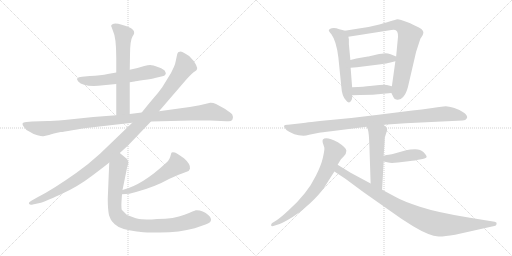
t = 0.00 s
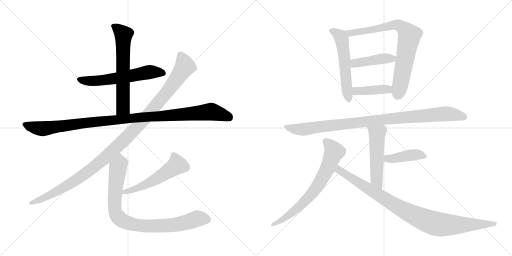
t = 2.48 s
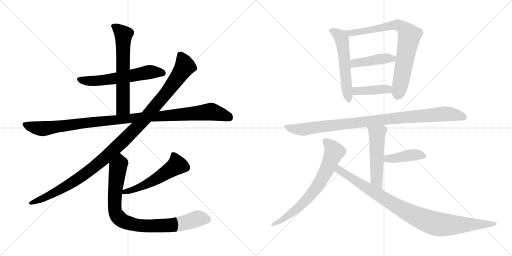
t = 4.95 s
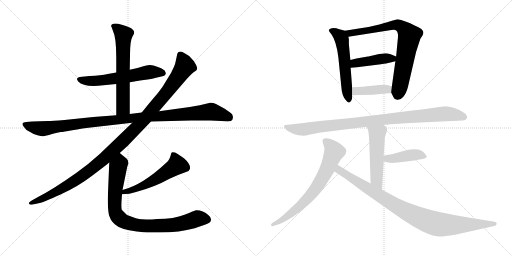
t = 7.43 s
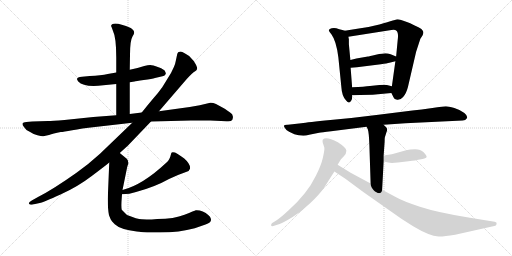
t = 9.90 s
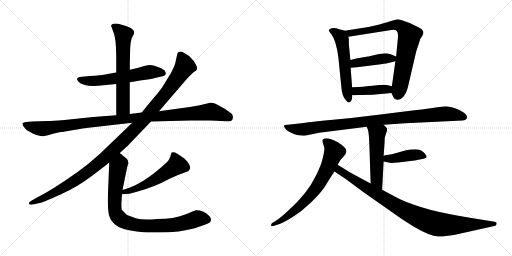
t = 12.38 s

The animated SVG that drew these frames (rendered in a browser with its animation timeline set to each time). Animation: 15 CSS @keyframes rules; one cycle of 12.38 s.

<svg version="1.1" viewBox="0 0 2048 1024" xmlns="http://www.w3.org/2000/svg">
  <g stroke="lightgray" stroke-dasharray="1,1" stroke-width="1" transform="scale(4, 4)">
    <line x1="0" y1="0" x2="256" y2="256"></line>
    <line x1="256" y1="0" x2="0" y2="256"></line>
    <line x1="128" y1="0" x2="128" y2="256"></line>
    <line x1="0" y1="128" x2="256" y2="128"></line>
    <line x1="256" y1="0" x2="512" y2="256"></line>
    <line x1="512" y1="0" x2="256" y2="256"></line>
    <line x1="384" y1="0" x2="384" y2="256"></line>
    <line x1="256" y1="128" x2="512" y2="128"></line>
  </g>
<g transform="scale(1, -1) translate(0, -850)">
   <style type="text/css">
    @keyframes keyframes0 {
      from {
       stroke: black;
       stroke-dashoffset: 590;
       stroke-width: 128;
       }
       66% {
       animation-timing-function: step-end;
       stroke: black;
       stroke-dashoffset: 0;
       stroke-width: 128;
       }
       to {
       stroke: black;
       stroke-width: 1024;
       }
       }
       #make-me-a-hanzi-animation-0 {
         animation: keyframes0 0.730143s both;
         animation-delay: 0.000000s;
         animation-timing-function: linear;
       }
    @keyframes keyframes1 {
      from {
       stroke: black;
       stroke-dashoffset: 630;
       stroke-width: 128;
       }
       67% {
       animation-timing-function: step-end;
       stroke: black;
       stroke-dashoffset: 0;
       stroke-width: 128;
       }
       to {
       stroke: black;
       stroke-width: 1024;
       }
       }
       #make-me-a-hanzi-animation-1 {
         animation: keyframes1 0.762695s both;
         animation-delay: 0.730143s;
         animation-timing-function: linear;
       }
    @keyframes keyframes2 {
      from {
       stroke: black;
       stroke-dashoffset: 1083;
       stroke-width: 128;
       }
       78% {
       animation-timing-function: step-end;
       stroke: black;
       stroke-dashoffset: 0;
       stroke-width: 128;
       }
       to {
       stroke: black;
       stroke-width: 1024;
       }
       }
       #make-me-a-hanzi-animation-2 {
         animation: keyframes2 1.131348s both;
         animation-delay: 1.492838s;
         animation-timing-function: linear;
       }
    @keyframes keyframes3 {
      from {
       stroke: black;
       stroke-dashoffset: 1144;
       stroke-width: 128;
       }
       79% {
       animation-timing-function: step-end;
       stroke: black;
       stroke-dashoffset: 0;
       stroke-width: 128;
       }
       to {
       stroke: black;
       stroke-width: 1024;
       }
       }
       #make-me-a-hanzi-animation-3 {
         animation: keyframes3 1.180990s both;
         animation-delay: 2.624186s;
         animation-timing-function: linear;
       }
    @keyframes keyframes4 {
      from {
       stroke: black;
       stroke-dashoffset: 537;
       stroke-width: 128;
       }
       64% {
       animation-timing-function: step-end;
       stroke: black;
       stroke-dashoffset: 0;
       stroke-width: 128;
       }
       to {
       stroke: black;
       stroke-width: 1024;
       }
       }
       #make-me-a-hanzi-animation-4 {
         animation: keyframes4 0.687012s both;
         animation-delay: 3.805176s;
         animation-timing-function: linear;
       }
    @keyframes keyframes5 {
      from {
       stroke: black;
       stroke-dashoffset: 876;
       stroke-width: 128;
       }
       74% {
       animation-timing-function: step-end;
       stroke: black;
       stroke-dashoffset: 0;
       stroke-width: 128;
       }
       to {
       stroke: black;
       stroke-width: 1024;
       }
       }
       #make-me-a-hanzi-animation-5 {
         animation: keyframes5 0.962891s both;
         animation-delay: 4.492188s;
         animation-timing-function: linear;
       }
    @keyframes keyframes6 {
      from {
       stroke: black;
       stroke-dashoffset: 558;
       stroke-width: 128;
       }
       64% {
       animation-timing-function: step-end;
       stroke: black;
       stroke-dashoffset: 0;
       stroke-width: 128;
       }
       to {
       stroke: black;
       stroke-width: 1024;
       }
       }
       #make-me-a-hanzi-animation-6 {
         animation: keyframes6 0.704102s both;
         animation-delay: 5.455079s;
         animation-timing-function: linear;
       }
    @keyframes keyframes7 {
      from {
       stroke: black;
       stroke-dashoffset: 778;
       stroke-width: 128;
       }
       72% {
       animation-timing-function: step-end;
       stroke: black;
       stroke-dashoffset: 0;
       stroke-width: 128;
       }
       to {
       stroke: black;
       stroke-width: 1024;
       }
       }
       #make-me-a-hanzi-animation-7 {
         animation: keyframes7 0.883138s both;
         animation-delay: 6.159181s;
         animation-timing-function: linear;
       }
    @keyframes keyframes8 {
      from {
       stroke: black;
       stroke-dashoffset: 430;
       stroke-width: 128;
       }
       58% {
       animation-timing-function: step-end;
       stroke: black;
       stroke-dashoffset: 0;
       stroke-width: 128;
       }
       to {
       stroke: black;
       stroke-width: 1024;
       }
       }
       #make-me-a-hanzi-animation-8 {
         animation: keyframes8 0.599935s both;
         animation-delay: 7.042319s;
         animation-timing-function: linear;
       }
    @keyframes keyframes9 {
      from {
       stroke: black;
       stroke-dashoffset: 408;
       stroke-width: 128;
       }
       57% {
       animation-timing-function: step-end;
       stroke: black;
       stroke-dashoffset: 0;
       stroke-width: 128;
       }
       to {
       stroke: black;
       stroke-width: 1024;
       }
       }
       #make-me-a-hanzi-animation-9 {
         animation: keyframes9 0.582031s both;
         animation-delay: 7.642254s;
         animation-timing-function: linear;
       }
    @keyframes keyframes10 {
      from {
       stroke: black;
       stroke-dashoffset: 974;
       stroke-width: 128;
       }
       76% {
       animation-timing-function: step-end;
       stroke: black;
       stroke-dashoffset: 0;
       stroke-width: 128;
       }
       to {
       stroke: black;
       stroke-width: 1024;
       }
       }
       #make-me-a-hanzi-animation-10 {
         animation: keyframes10 1.042643s both;
         animation-delay: 8.224285s;
         animation-timing-function: linear;
       }
    @keyframes keyframes11 {
      from {
       stroke: black;
       stroke-dashoffset: 521;
       stroke-width: 128;
       }
       63% {
       animation-timing-function: step-end;
       stroke: black;
       stroke-dashoffset: 0;
       stroke-width: 128;
       }
       to {
       stroke: black;
       stroke-width: 1024;
       }
       }
       #make-me-a-hanzi-animation-11 {
         animation: keyframes11 0.673991s both;
         animation-delay: 9.266928s;
         animation-timing-function: linear;
       }
    @keyframes keyframes12 {
      from {
       stroke: black;
       stroke-dashoffset: 418;
       stroke-width: 128;
       }
       58% {
       animation-timing-function: step-end;
       stroke: black;
       stroke-dashoffset: 0;
       stroke-width: 128;
       }
       to {
       stroke: black;
       stroke-width: 1024;
       }
       }
       #make-me-a-hanzi-animation-12 {
         animation: keyframes12 0.590169s both;
         animation-delay: 9.940919s;
         animation-timing-function: linear;
       }
    @keyframes keyframes13 {
      from {
       stroke: black;
       stroke-dashoffset: 707;
       stroke-width: 128;
       }
       70% {
       animation-timing-function: step-end;
       stroke: black;
       stroke-dashoffset: 0;
       stroke-width: 128;
       }
       to {
       stroke: black;
       stroke-width: 1024;
       }
       }
       #make-me-a-hanzi-animation-13 {
         animation: keyframes13 0.825358s both;
         animation-delay: 10.531088s;
         animation-timing-function: linear;
       }
    @keyframes keyframes14 {
      from {
       stroke: black;
       stroke-dashoffset: 947;
       stroke-width: 128;
       }
       76% {
       animation-timing-function: step-end;
       stroke: black;
       stroke-dashoffset: 0;
       stroke-width: 128;
       }
       to {
       stroke: black;
       stroke-width: 1024;
       }
       }
       #make-me-a-hanzi-animation-14 {
         animation: keyframes14 1.020671s both;
         animation-delay: 11.356446s;
         animation-timing-function: linear;
       }
</style>
<path d="M 519.0 521.0 L 538.0 524.0 Q 542.0 526.0 575.0 530.0 Q 609.0 534.0 620.0 538.0 L 654.0 546.0 Q 661.0 548.0 662.0 553.0 Q 664.0 557.0 663.0 558.0 L 660.0 565.0 Q 658.0 572.0 634.0 581.0 Q 610.0 590.0 601.0 590.0 Q 592.0 590.0 577.0 586.0 L 550.0 578.0 L 519.0 571.0 L 465.0 560.0 L 431.0 554.0 Q 404.0 548.0 359.0 546.0 L 328.0 543.0 Q 298.0 541.0 313.0 524.0 Q 332.0 503.0 393.0 507.0 L 465.0 514.0 L 519.0 521.0 Z" fill="lightgray"></path> 
<path d="M 519.0 394.0 L 519.0 521.0 L 519.0 571.0 L 520.0 630.0 Q 520.0 688.0 530.0 704.0 Q 541.0 719.0 534.0 728.0 Q 528.0 736.0 523.0 738.0 Q 482.0 756.0 461.0 756.0 Q 438.0 753.0 447.0 740.0 L 452.0 726.0 Q 465.0 700.0 465.0 620.0 L 465.0 560.0 L 465.0 514.0 L 465.0 389.0 C 465.0 359.0 519.0 364.0 519.0 394.0 Z" fill="lightgray"></path> 
<path d="M 841.0 439.0 L 799.0 429.0 L 759.0 422.0 L 636.0 405.0 L 567.0 400.0 L 519.0 394.0 L 465.0 389.0 L 373.0 382.0 L 258.0 370.0 Q 208.0 366.0 192.0 366.0 L 129.0 364.0 L 105.0 362.0 Q 92.0 362.0 90.0 356.0 Q 89.0 350.0 96.0 342.0 Q 102.0 331.0 117.0 324.0 Q 133.0 313.0 150.0 309.0 Q 168.0 304.0 173.0 305.0 L 196.0 310.0 Q 212.0 316.0 243.0 322.0 Q 253.0 322.0 289.0 329.0 Q 325.0 336.0 380.0 342.0 L 529.0 359.0 L 604.0 364.0 L 764.0 368.0 L 841.0 368.0 L 906.0 365.0 Q 926.0 363.0 930.0 372.0 Q 935.0 380.0 929.0 392.0 Q 924.0 398.0 899.0 415.0 L 864.0 434.0 Q 851.0 440.0 841.0 439.0 Z" fill="lightgray"></path> 
<path d="M 636.0 405.0 L 747.0 534.0 Q 772.0 561.0 779.0 564.0 Q 786.0 567.0 788.0 573.0 Q 790.0 578.0 784.0 591.0 Q 779.0 604.0 763.0 619.0 Q 759.0 626.0 742.0 635.0 Q 726.0 644.0 723.0 644.0 Q 720.0 644.0 714.0 642.0 Q 710.0 638.0 709.0 634.0 L 703.0 606.0 Q 700.0 590.0 696.0 583.0 L 684.0 558.0 L 649.0 501.0 Q 635.0 481.0 612.0 455.0 Q 590.0 429.0 567.0 400.0 L 529.0 359.0 L 400.0 235.0 Q 353.0 192.0 306.0 159.0 Q 213.0 93.0 152.0 62.0 L 127.0 48.0 Q 113.0 40.0 116.0 35.0 Q 120.0 29.0 131.0 32.0 L 159.0 38.0 Q 174.0 41.0 242.0 72.0 Q 311.0 103.0 367.0 146.0 Q 423.0 188.0 437.0 200.0 L 479.0 238.0 L 511.0 267.0 L 604.0 364.0 L 636.0 405.0 Z" fill="lightgray"></path> 
<path d="M 488.0 73.0 Q 519.0 73.0 544.0 82.0 Q 619.0 102.0 676.0 134.0 Q 714.0 152.0 744.0 162.0 Q 757.0 164.0 760.0 175.0 Q 763.0 193.0 737.0 216.0 Q 709.0 236.0 700.0 240.0 Q 686.0 244.0 685.0 237.0 Q 678.0 207.0 665.0 199.0 Q 570.0 110.0 490.0 90.0 C 461.0 82.0 458.0 72.0 488.0 73.0 Z" fill="lightgray"></path> 
<path d="M 437.0 200.0 L 431.0 55.0 Q 431.0 14.0 436.0 -11.0 L 443.0 -28.0 Q 446.0 -34.0 459.0 -47.0 Q 481.0 -68.0 547.0 -76.0 L 557.0 -77.0 Q 566.0 -80.0 607.0 -80.0 L 640.0 -80.0 Q 718.0 -80.0 779.0 -63.0 L 822.0 -48.0 Q 844.0 -40.0 844.0 -30.0 Q 845.0 -26.0 840.0 -17.0 Q 835.0 -11.0 823.0 -2.0 Q 811.0 6.0 799.0 8.0 Q 788.0 10.0 783.0 9.0 Q 779.0 8.0 738.0 -9.0 Q 697.0 -26.0 629.0 -26.0 L 607.0 -28.0 Q 586.0 -28.0 567.0 -27.0 Q 549.0 -27.0 508.0 -10.0 L 487.0 11.0 Q 484.0 23.0 487.0 59.0 L 488.0 73.0 L 490.0 90.0 L 509.0 183.0 L 513.0 195.0 Q 514.0 209.0 507.0 215.0 L 479.0 238.0 C 456.0 257.0 438.0 230.0 437.0 200.0 Z" fill="lightgray"></path> 
<path d="M 1379.5 727.0 L 1369.5 730.0 Q 1356.5 733.0 1345.5 737.0 Q 1335.5 740.0 1326.5 737.0 Q 1317.5 734.0 1315.5 730.0 Q 1313.5 726.0 1325.5 713.0 Q 1345.5 686.0 1353.5 620.0 L 1365.5 501.0 Q 1367.5 465.0 1384.5 448.0 Q 1396.5 432.0 1404.5 447.0 Q 1408.5 453.0 1408.5 459.0 L 1408.5 469.0 L 1408.5 501.0 L 1402.5 579.0 L 1401.5 610.0 L 1395.5 673.0 L 1395.5 693.0 L 1393.5 703.0 C 1389.5 724.0 1389.5 724.0 1379.5 727.0 Z" fill="lightgray"></path> 
<path d="M 1565.5 478.0 L 1574.5 460.0 Q 1576.5 452.0 1588.5 451.0 Q 1601.5 449.0 1612.5 462.0 Q 1624.5 475.0 1631.5 501.0 L 1664.5 643.0 L 1681.5 695.0 L 1689.5 707.0 Q 1693.5 713.0 1693.5 722.0 Q 1691.5 729.0 1685.5 734.0 Q 1676.5 741.0 1656.5 749.0 Q 1639.5 758.0 1627.5 762.0 L 1607.5 769.0 Q 1592.5 773.0 1590.5 773.0 Q 1588.5 773.0 1517.5 752.0 Q 1471.5 740.0 1435.5 736.0 Q 1400.5 731.0 1379.5 727.0 C 1349.5 722.0 1363.5 698.0 1393.5 703.0 L 1565.5 730.0 Q 1580.5 732.0 1584.5 728.0 Q 1595.5 721.0 1590.5 687.0 L 1584.5 624.0 L 1581.5 605.0 L 1567.5 505.0 C 1564.5 481.0 1564.5 481.0 1565.5 478.0 Z" fill="lightgray"></path> 
<path d="M 1584.5 624.0 L 1562.5 633.0 Q 1551.5 637.0 1541.5 637.0 Q 1531.5 637.0 1503.5 631.0 Q 1475.5 624.0 1471.5 624.0 L 1425.5 616.0 L 1401.5 610.0 C 1372.5 603.0 1372.5 577.0 1402.5 579.0 L 1427.5 581.0 L 1523.5 593.0 Q 1549.5 597.0 1557.5 599.0 L 1581.5 605.0 C 1610.5 612.0 1612.5 613.0 1584.5 624.0 Z" fill="lightgray"></path> 
<path d="M 1490.5 471.0 L 1565.5 478.0 C 1595.5 481.0 1596.5 498.0 1567.5 505.0 L 1547.5 510.0 Q 1539.5 512.0 1517.5 510.0 L 1479.5 506.0 Q 1459.5 503.0 1408.5 501.0 C 1378.5 500.0 1378.5 468.0 1408.5 469.0 L 1439.5 470.0 L 1490.5 471.0 Z" fill="lightgray"></path> 
<path d="M 1621.5 357.0 L 1850.5 368.0 Q 1862.5 368.0 1867.5 377.0 Q 1872.5 385.0 1857.5 398.0 Q 1842.5 410.0 1817.5 418.0 Q 1792.5 425.0 1783.5 425.0 Q 1774.5 425.0 1729.5 418.0 Q 1684.5 411.0 1649.5 408.0 L 1513.5 391.0 Q 1413.5 378.0 1321.5 370.0 Q 1230.5 361.0 1205.5 357.0 L 1151.5 351.0 Q 1127.5 352.0 1140.5 337.0 Q 1144.5 328.0 1156.5 323.0 L 1177.5 313.0 L 1194.5 309.0 L 1213.5 307.0 Q 1223.5 307.0 1236.5 311.0 L 1276.5 319.0 Q 1285.5 321.0 1324.5 325.0 L 1466.5 343.0 L 1534.5 351.0 L 1621.5 357.0 Z" fill="lightgray"></path> 
<path d="M 1466.5 343.0 L 1471.5 332.0 Q 1475.5 321.0 1477.5 271.0 L 1482.5 116.0 C 1483.5 86.0 1526.5 61.0 1528.5 91.0 L 1534.5 204.0 L 1534.5 227.0 L 1538.5 283.0 Q 1538.5 299.0 1539.5 301.0 L 1545.5 320.0 Q 1549.5 328.0 1548.5 334.0 Q 1547.5 339.0 1534.5 351.0 C 1513.5 372.0 1454.5 370.0 1466.5 343.0 Z" fill="lightgray"></path> 
<path d="M 1534.5 204.0 L 1553.5 200.0 Q 1563.5 197.0 1591.5 200.0 L 1633.5 205.0 Q 1667.5 209.0 1672.5 211.0 L 1690.5 214.0 Q 1706.5 217.0 1706.5 223.0 Q 1706.5 228.0 1694.5 241.0 Q 1682.5 253.0 1660.5 253.0 Q 1639.5 253.0 1624.5 249.0 L 1567.5 233.0 Q 1563.5 234.0 1534.5 227.0 C 1505.5 220.0 1505.5 210.0 1534.5 204.0 Z" fill="lightgray"></path> 
<path d="M 1350.5 191.0 L 1362.5 211.0 Q 1363.5 213.0 1374.5 224.0 Q 1385.5 234.0 1385.5 247.0 Q 1385.5 259.0 1351.5 281.0 Q 1304.5 305.0 1291.5 292.0 Q 1289.5 290.0 1290.5 281.0 L 1297.5 259.0 Q 1298.5 250.0 1291.5 219.0 Q 1284.5 188.0 1263.5 147.0 Q 1229.5 76.0 1154.5 9.0 Q 1124.5 -19.0 1106.5 -31.0 L 1087.5 -43.0 Q 1083.5 -48.0 1084.5 -52.0 Q 1085.5 -56.0 1093.5 -54.0 L 1118.5 -46.0 Q 1134.5 -40.0 1170.5 -18.0 Q 1206.5 4.0 1241.5 38.0 Q 1277.5 72.0 1295.5 98.0 L 1337.5 164.0 L 1350.5 191.0 Z" fill="lightgray"></path> 
<path d="M 1482.5 116.0 L 1402.5 159.0 L 1350.5 191.0 C 1324.5 207.0 1312.5 181.0 1337.5 164.0 L 1381.5 135.0 L 1454.5 81.0 L 1605.5 -25.0 L 1652.5 -55.0 Q 1717.5 -94.0 1754.5 -96.0 Q 1772.5 -97.0 1820.5 -89.0 L 1981.5 -53.0 Q 1985.5 -51.0 1986.5 -45.0 Q 1988.5 -39.0 1978.5 -37.0 L 1879.5 -21.0 Q 1749.5 0.0 1679.5 23.0 Q 1610.5 46.0 1584.5 61.0 L 1528.5 91.0 L 1482.5 116.0 Z" fill="lightgray"></path> 
      <clipPath id="make-me-a-hanzi-clip-0">
      <path d="M 519.0 521.0 L 538.0 524.0 Q 542.0 526.0 575.0 530.0 Q 609.0 534.0 620.0 538.0 L 654.0 546.0 Q 661.0 548.0 662.0 553.0 Q 664.0 557.0 663.0 558.0 L 660.0 565.0 Q 658.0 572.0 634.0 581.0 Q 610.0 590.0 601.0 590.0 Q 592.0 590.0 577.0 586.0 L 550.0 578.0 L 519.0 571.0 L 465.0 560.0 L 431.0 554.0 Q 404.0 548.0 359.0 546.0 L 328.0 543.0 Q 298.0 541.0 313.0 524.0 Q 332.0 503.0 393.0 507.0 L 465.0 514.0 L 519.0 521.0 Z" fill="lightgray"></path>
      </clipPath>
      <path clip-path="url(#make-me-a-hanzi-clip-0)" d="M 321.0 533.0 L 383.0 526.0 L 590.0 561.0 L 652.0 558.0 " fill="none" id="make-me-a-hanzi-animation-0" stroke-dasharray="462 924" stroke-linecap="round"></path>

      <clipPath id="make-me-a-hanzi-clip-1">
      <path d="M 519.0 394.0 L 519.0 521.0 L 519.0 571.0 L 520.0 630.0 Q 520.0 688.0 530.0 704.0 Q 541.0 719.0 534.0 728.0 Q 528.0 736.0 523.0 738.0 Q 482.0 756.0 461.0 756.0 Q 438.0 753.0 447.0 740.0 L 452.0 726.0 Q 465.0 700.0 465.0 620.0 L 465.0 560.0 L 465.0 514.0 L 465.0 389.0 C 465.0 359.0 519.0 364.0 519.0 394.0 Z" fill="lightgray"></path>
      </clipPath>
      <path clip-path="url(#make-me-a-hanzi-clip-1)" d="M 456.0 746.0 L 494.0 711.0 L 492.0 419.0 L 471.0 397.0 " fill="none" id="make-me-a-hanzi-animation-1" stroke-dasharray="502 1004" stroke-linecap="round"></path>

      <clipPath id="make-me-a-hanzi-clip-2">
      <path d="M 841.0 439.0 L 799.0 429.0 L 759.0 422.0 L 636.0 405.0 L 567.0 400.0 L 519.0 394.0 L 465.0 389.0 L 373.0 382.0 L 258.0 370.0 Q 208.0 366.0 192.0 366.0 L 129.0 364.0 L 105.0 362.0 Q 92.0 362.0 90.0 356.0 Q 89.0 350.0 96.0 342.0 Q 102.0 331.0 117.0 324.0 Q 133.0 313.0 150.0 309.0 Q 168.0 304.0 173.0 305.0 L 196.0 310.0 Q 212.0 316.0 243.0 322.0 Q 253.0 322.0 289.0 329.0 Q 325.0 336.0 380.0 342.0 L 529.0 359.0 L 604.0 364.0 L 764.0 368.0 L 841.0 368.0 L 906.0 365.0 Q 926.0 363.0 930.0 372.0 Q 935.0 380.0 929.0 392.0 Q 924.0 398.0 899.0 415.0 L 864.0 434.0 Q 851.0 440.0 841.0 439.0 Z" fill="lightgray"></path>
      </clipPath>
      <path clip-path="url(#make-me-a-hanzi-clip-2)" d="M 99.0 351.0 L 164.0 335.0 L 382.0 363.0 L 842.0 404.0 L 917.0 380.0 " fill="none" id="make-me-a-hanzi-animation-2" stroke-dasharray="955 1910" stroke-linecap="round"></path>

      <clipPath id="make-me-a-hanzi-clip-3">
      <path d="M 636.0 405.0 L 747.0 534.0 Q 772.0 561.0 779.0 564.0 Q 786.0 567.0 788.0 573.0 Q 790.0 578.0 784.0 591.0 Q 779.0 604.0 763.0 619.0 Q 759.0 626.0 742.0 635.0 Q 726.0 644.0 723.0 644.0 Q 720.0 644.0 714.0 642.0 Q 710.0 638.0 709.0 634.0 L 703.0 606.0 Q 700.0 590.0 696.0 583.0 L 684.0 558.0 L 649.0 501.0 Q 635.0 481.0 612.0 455.0 Q 590.0 429.0 567.0 400.0 L 529.0 359.0 L 400.0 235.0 Q 353.0 192.0 306.0 159.0 Q 213.0 93.0 152.0 62.0 L 127.0 48.0 Q 113.0 40.0 116.0 35.0 Q 120.0 29.0 131.0 32.0 L 159.0 38.0 Q 174.0 41.0 242.0 72.0 Q 311.0 103.0 367.0 146.0 Q 423.0 188.0 437.0 200.0 L 479.0 238.0 L 511.0 267.0 L 604.0 364.0 L 636.0 405.0 Z" fill="lightgray"></path>
      </clipPath>
      <path clip-path="url(#make-me-a-hanzi-clip-3)" d="M 721.0 632.0 L 740.0 584.0 L 729.0 566.0 L 672.0 486.0 L 588.0 385.0 L 508.0 301.0 L 392.0 194.0 L 303.0 128.0 L 206.0 72.0 L 124.0 36.0 " fill="none" id="make-me-a-hanzi-animation-3" stroke-dasharray="1016 2032" stroke-linecap="round"></path>

      <clipPath id="make-me-a-hanzi-clip-4">
      <path d="M 488.0 73.0 Q 519.0 73.0 544.0 82.0 Q 619.0 102.0 676.0 134.0 Q 714.0 152.0 744.0 162.0 Q 757.0 164.0 760.0 175.0 Q 763.0 193.0 737.0 216.0 Q 709.0 236.0 700.0 240.0 Q 686.0 244.0 685.0 237.0 Q 678.0 207.0 665.0 199.0 Q 570.0 110.0 490.0 90.0 C 461.0 82.0 458.0 72.0 488.0 73.0 Z" fill="lightgray"></path>
      </clipPath>
      <path clip-path="url(#make-me-a-hanzi-clip-4)" d="M 695.0 224.0 L 708.0 190.0 L 699.0 182.0 L 593.0 116.0 L 549.0 96.0 L 499.0 83.0 L 495.0 76.0 " fill="none" id="make-me-a-hanzi-animation-4" stroke-dasharray="409 818" stroke-linecap="round"></path>

      <clipPath id="make-me-a-hanzi-clip-5">
      <path d="M 437.0 200.0 L 431.0 55.0 Q 431.0 14.0 436.0 -11.0 L 443.0 -28.0 Q 446.0 -34.0 459.0 -47.0 Q 481.0 -68.0 547.0 -76.0 L 557.0 -77.0 Q 566.0 -80.0 607.0 -80.0 L 640.0 -80.0 Q 718.0 -80.0 779.0 -63.0 L 822.0 -48.0 Q 844.0 -40.0 844.0 -30.0 Q 845.0 -26.0 840.0 -17.0 Q 835.0 -11.0 823.0 -2.0 Q 811.0 6.0 799.0 8.0 Q 788.0 10.0 783.0 9.0 Q 779.0 8.0 738.0 -9.0 Q 697.0 -26.0 629.0 -26.0 L 607.0 -28.0 Q 586.0 -28.0 567.0 -27.0 Q 549.0 -27.0 508.0 -10.0 L 487.0 11.0 Q 484.0 23.0 487.0 59.0 L 488.0 73.0 L 490.0 90.0 L 509.0 183.0 L 513.0 195.0 Q 514.0 209.0 507.0 215.0 L 479.0 238.0 C 456.0 257.0 438.0 230.0 437.0 200.0 Z" fill="lightgray"></path>
      </clipPath>
      <path clip-path="url(#make-me-a-hanzi-clip-5)" d="M 479.0 228.0 L 480.0 196.0 L 471.0 177.0 L 458.0 33.0 L 462.0 -1.0 L 487.0 -31.0 L 540.0 -50.0 L 600.0 -54.0 L 711.0 -47.0 L 796.0 -23.0 L 829.0 -28.0 " fill="none" id="make-me-a-hanzi-animation-5" stroke-dasharray="748 1496" stroke-linecap="round"></path>

      <clipPath id="make-me-a-hanzi-clip-6">
      <path d="M 1379.5 727.0 L 1369.5 730.0 Q 1356.5 733.0 1345.5 737.0 Q 1335.5 740.0 1326.5 737.0 Q 1317.5 734.0 1315.5 730.0 Q 1313.5 726.0 1325.5 713.0 Q 1345.5 686.0 1353.5 620.0 L 1365.5 501.0 Q 1367.5 465.0 1384.5 448.0 Q 1396.5 432.0 1404.5 447.0 Q 1408.5 453.0 1408.5 459.0 L 1408.5 469.0 L 1408.5 501.0 L 1402.5 579.0 L 1401.5 610.0 L 1395.5 673.0 L 1395.5 693.0 L 1393.5 703.0 C 1389.5 724.0 1389.5 724.0 1379.5 727.0 Z" fill="lightgray"></path>
      </clipPath>
      <path clip-path="url(#make-me-a-hanzi-clip-6)" d="M 1324.5 729.0 L 1357.5 708.0 L 1367.5 693.0 L 1394.5 450.0 " fill="none" id="make-me-a-hanzi-animation-6" stroke-dasharray="430 860" stroke-linecap="round"></path>

      <clipPath id="make-me-a-hanzi-clip-7">
      <path d="M 1565.5 478.0 L 1574.5 460.0 Q 1576.5 452.0 1588.5 451.0 Q 1601.5 449.0 1612.5 462.0 Q 1624.5 475.0 1631.5 501.0 L 1664.5 643.0 L 1681.5 695.0 L 1689.5 707.0 Q 1693.5 713.0 1693.5 722.0 Q 1691.5 729.0 1685.5 734.0 Q 1676.5 741.0 1656.5 749.0 Q 1639.5 758.0 1627.5 762.0 L 1607.5 769.0 Q 1592.5 773.0 1590.5 773.0 Q 1588.5 773.0 1517.5 752.0 Q 1471.5 740.0 1435.5 736.0 Q 1400.5 731.0 1379.5 727.0 C 1349.5 722.0 1363.5 698.0 1393.5 703.0 L 1565.5 730.0 Q 1580.5 732.0 1584.5 728.0 Q 1595.5 721.0 1590.5 687.0 L 1584.5 624.0 L 1581.5 605.0 L 1567.5 505.0 C 1564.5 481.0 1564.5 481.0 1565.5 478.0 Z" fill="lightgray"></path>
      </clipPath>
      <path clip-path="url(#make-me-a-hanzi-clip-7)" d="M 1386.5 723.0 L 1400.5 717.0 L 1446.5 723.0 L 1575.5 750.0 L 1596.5 748.0 L 1622.5 729.0 L 1637.5 707.0 L 1602.5 515.0 L 1587.5 464.0 " fill="none" id="make-me-a-hanzi-animation-7" stroke-dasharray="650 1300" stroke-linecap="round"></path>

      <clipPath id="make-me-a-hanzi-clip-8">
      <path d="M 1584.5 624.0 L 1562.5 633.0 Q 1551.5 637.0 1541.5 637.0 Q 1531.5 637.0 1503.5 631.0 Q 1475.5 624.0 1471.5 624.0 L 1425.5 616.0 L 1401.5 610.0 C 1372.5 603.0 1372.5 577.0 1402.5 579.0 L 1427.5 581.0 L 1523.5 593.0 Q 1549.5 597.0 1557.5 599.0 L 1581.5 605.0 C 1610.5 612.0 1612.5 613.0 1584.5 624.0 Z" fill="lightgray"></path>
      </clipPath>
      <path clip-path="url(#make-me-a-hanzi-clip-8)" d="M 1408.5 587.0 L 1419.5 597.0 L 1436.5 601.0 L 1576.5 620.0 " fill="none" id="make-me-a-hanzi-animation-8" stroke-dasharray="302 604" stroke-linecap="round"></path>

      <clipPath id="make-me-a-hanzi-clip-9">
      <path d="M 1490.5 471.0 L 1565.5 478.0 C 1595.5 481.0 1596.5 498.0 1567.5 505.0 L 1547.5 510.0 Q 1539.5 512.0 1517.5 510.0 L 1479.5 506.0 Q 1459.5 503.0 1408.5 501.0 C 1378.5 500.0 1378.5 468.0 1408.5 469.0 L 1439.5 470.0 L 1490.5 471.0 Z" fill="lightgray"></path>
      </clipPath>
      <path clip-path="url(#make-me-a-hanzi-clip-9)" d="M 1416.5 474.0 L 1423.5 485.0 L 1548.5 493.0 L 1560.5 499.0 " fill="none" id="make-me-a-hanzi-animation-9" stroke-dasharray="280 560" stroke-linecap="round"></path>

      <clipPath id="make-me-a-hanzi-clip-10">
      <path d="M 1621.5 357.0 L 1850.5 368.0 Q 1862.5 368.0 1867.5 377.0 Q 1872.5 385.0 1857.5 398.0 Q 1842.5 410.0 1817.5 418.0 Q 1792.5 425.0 1783.5 425.0 Q 1774.5 425.0 1729.5 418.0 Q 1684.5 411.0 1649.5 408.0 L 1513.5 391.0 Q 1413.5 378.0 1321.5 370.0 Q 1230.5 361.0 1205.5 357.0 L 1151.5 351.0 Q 1127.5 352.0 1140.5 337.0 Q 1144.5 328.0 1156.5 323.0 L 1177.5 313.0 L 1194.5 309.0 L 1213.5 307.0 Q 1223.5 307.0 1236.5 311.0 L 1276.5 319.0 Q 1285.5 321.0 1324.5 325.0 L 1466.5 343.0 L 1534.5 351.0 L 1621.5 357.0 Z" fill="lightgray"></path>
      </clipPath>
      <path clip-path="url(#make-me-a-hanzi-clip-10)" d="M 1145.5 345.0 L 1168.5 335.0 L 1211.5 332.0 L 1508.5 370.0 L 1784.5 395.0 L 1856.5 382.0 " fill="none" id="make-me-a-hanzi-animation-10" stroke-dasharray="846 1692" stroke-linecap="round"></path>

      <clipPath id="make-me-a-hanzi-clip-11">
      <path d="M 1466.5 343.0 L 1471.5 332.0 Q 1475.5 321.0 1477.5 271.0 L 1482.5 116.0 C 1483.5 86.0 1526.5 61.0 1528.5 91.0 L 1534.5 204.0 L 1534.5 227.0 L 1538.5 283.0 Q 1538.5 299.0 1539.5 301.0 L 1545.5 320.0 Q 1549.5 328.0 1548.5 334.0 Q 1547.5 339.0 1534.5 351.0 C 1513.5 372.0 1454.5 370.0 1466.5 343.0 Z" fill="lightgray"></path>
      </clipPath>
      <path clip-path="url(#make-me-a-hanzi-clip-11)" d="M 1473.5 340.0 L 1508.5 314.0 L 1506.5 131.0 L 1525.5 98.0 " fill="none" id="make-me-a-hanzi-animation-11" stroke-dasharray="393 786" stroke-linecap="round"></path>

      <clipPath id="make-me-a-hanzi-clip-12">
      <path d="M 1534.5 204.0 L 1553.5 200.0 Q 1563.5 197.0 1591.5 200.0 L 1633.5 205.0 Q 1667.5 209.0 1672.5 211.0 L 1690.5 214.0 Q 1706.5 217.0 1706.5 223.0 Q 1706.5 228.0 1694.5 241.0 Q 1682.5 253.0 1660.5 253.0 Q 1639.5 253.0 1624.5 249.0 L 1567.5 233.0 Q 1563.5 234.0 1534.5 227.0 C 1505.5 220.0 1505.5 210.0 1534.5 204.0 Z" fill="lightgray"></path>
      </clipPath>
      <path clip-path="url(#make-me-a-hanzi-clip-12)" d="M 1540.5 210.0 L 1549.5 216.0 L 1654.5 231.0 L 1699.5 224.0 " fill="none" id="make-me-a-hanzi-animation-12" stroke-dasharray="290 580" stroke-linecap="round"></path>

      <clipPath id="make-me-a-hanzi-clip-13">
      <path d="M 1350.5 191.0 L 1362.5 211.0 Q 1363.5 213.0 1374.5 224.0 Q 1385.5 234.0 1385.5 247.0 Q 1385.5 259.0 1351.5 281.0 Q 1304.5 305.0 1291.5 292.0 Q 1289.5 290.0 1290.5 281.0 L 1297.5 259.0 Q 1298.5 250.0 1291.5 219.0 Q 1284.5 188.0 1263.5 147.0 Q 1229.5 76.0 1154.5 9.0 Q 1124.5 -19.0 1106.5 -31.0 L 1087.5 -43.0 Q 1083.5 -48.0 1084.5 -52.0 Q 1085.5 -56.0 1093.5 -54.0 L 1118.5 -46.0 Q 1134.5 -40.0 1170.5 -18.0 Q 1206.5 4.0 1241.5 38.0 Q 1277.5 72.0 1295.5 98.0 L 1337.5 164.0 L 1350.5 191.0 Z" fill="lightgray"></path>
      </clipPath>
      <path clip-path="url(#make-me-a-hanzi-clip-13)" d="M 1299.5 286.0 L 1328.5 259.0 L 1336.5 243.0 L 1308.5 173.0 L 1278.5 118.0 L 1232.5 58.0 L 1179.5 7.0 L 1089.5 -49.0 " fill="none" id="make-me-a-hanzi-animation-13" stroke-dasharray="579 1158" stroke-linecap="round"></path>

      <clipPath id="make-me-a-hanzi-clip-14">
      <path d="M 1482.5 116.0 L 1402.5 159.0 L 1350.5 191.0 C 1324.5 207.0 1312.5 181.0 1337.5 164.0 L 1381.5 135.0 L 1454.5 81.0 L 1605.5 -25.0 L 1652.5 -55.0 Q 1717.5 -94.0 1754.5 -96.0 Q 1772.5 -97.0 1820.5 -89.0 L 1981.5 -53.0 Q 1985.5 -51.0 1986.5 -45.0 Q 1988.5 -39.0 1978.5 -37.0 L 1879.5 -21.0 Q 1749.5 0.0 1679.5 23.0 Q 1610.5 46.0 1584.5 61.0 L 1528.5 91.0 L 1482.5 116.0 Z" fill="lightgray"></path>
      </clipPath>
      <path clip-path="url(#make-me-a-hanzi-clip-14)" d="M 1353.5 181.0 L 1356.5 169.0 L 1591.5 22.0 L 1714.5 -36.0 L 1775.5 -49.0 L 1978.5 -45.0 " fill="none" id="make-me-a-hanzi-animation-14" stroke-dasharray="819 1638" stroke-linecap="round"></path>

</g>
</svg>
